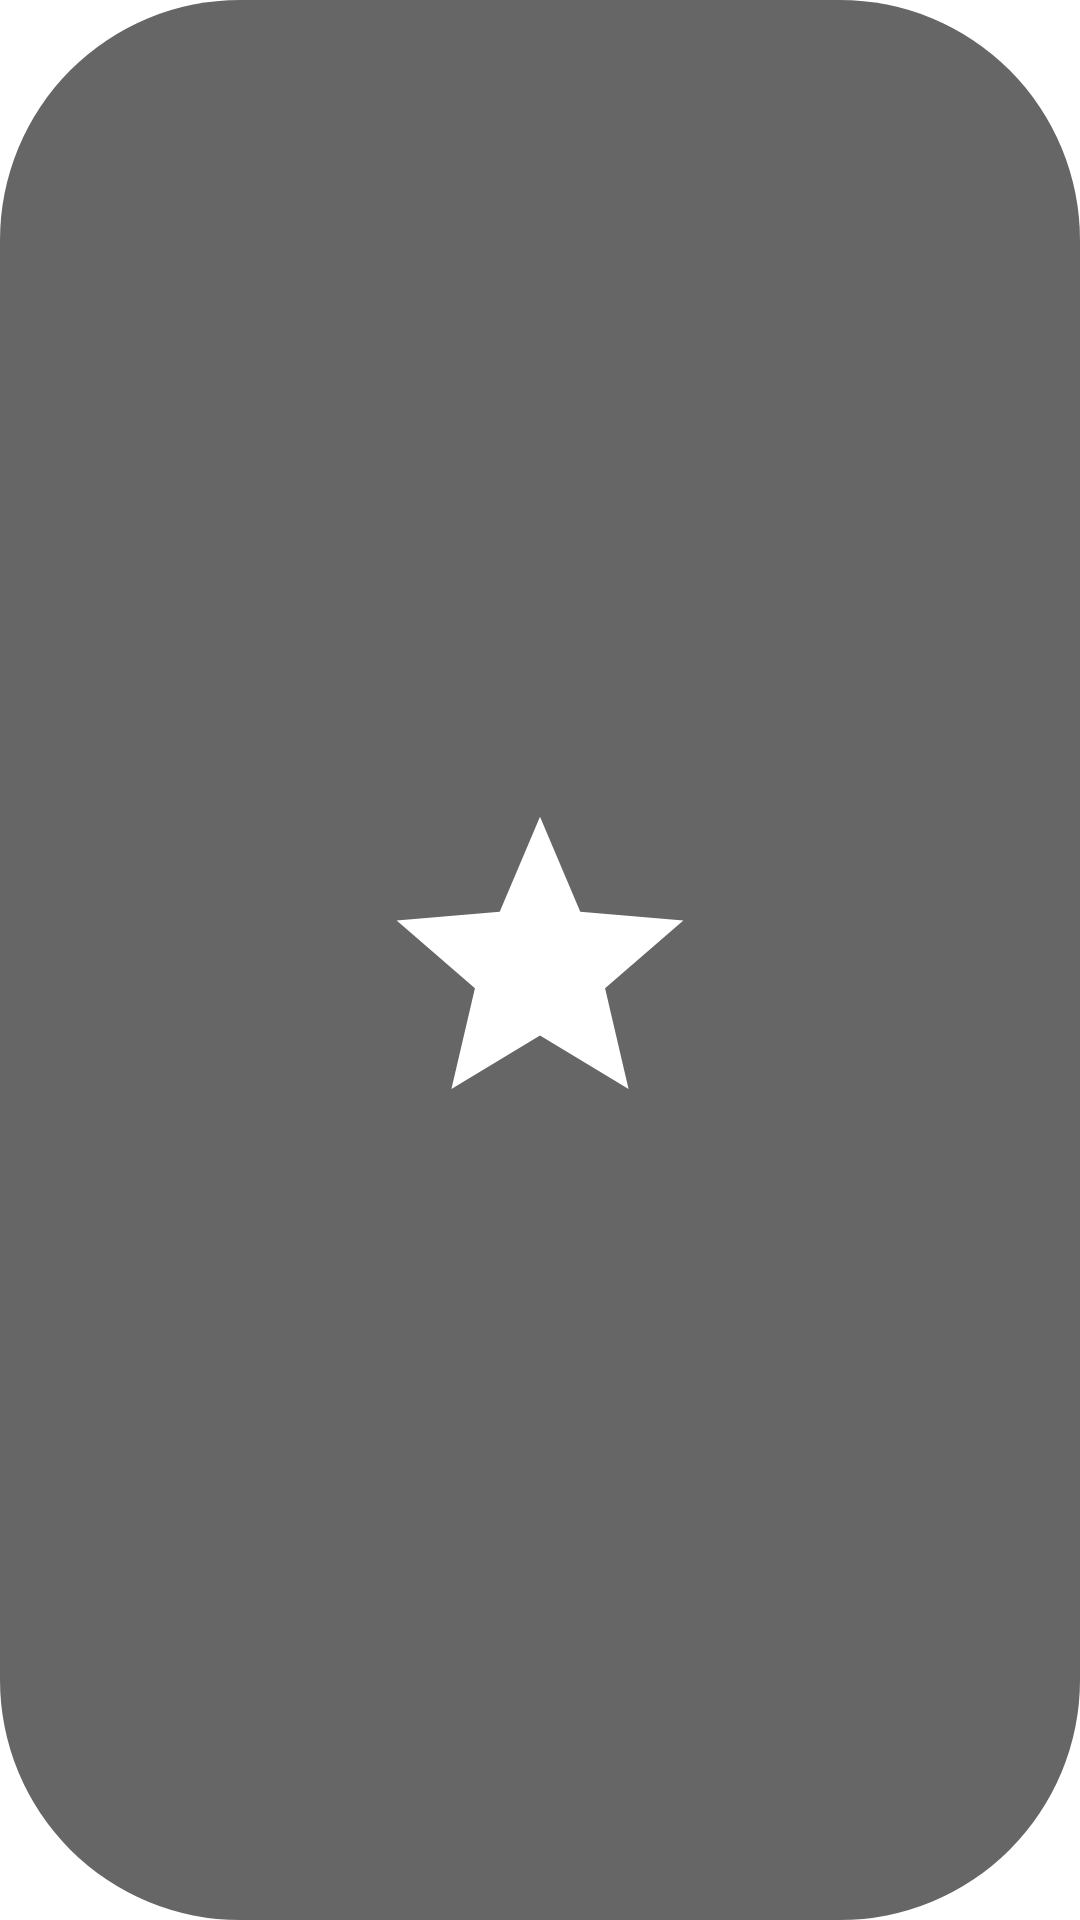

Here is an Android app screen rendered from its layout file. Give the layout XML and the strings, colors and styles it references.
<!-- AndroidManifest.xml: application theme Theme.OtakuKun -->
<!-- res/layout/custom_view_score.xml -->
<layout xmlns:android="http://schemas.android.com/apk/res/android"
    xmlns:app="http://schemas.android.com/apk/res-auto"
    xmlns:tools="http://schemas.android.com/tools">

    <data>

        <variable
            name="media"
            type="com.ak.anima.model.index.Media" />
    </data>

    <LinearLayout
        android:id="@+id/linearLayout"
        android:layout_width="wrap_content"
        android:minWidth="50dp"
        android:layout_height="wrap_content"
        android:background="@drawable/bg_rating_text"
        android:gravity="center"
        android:orientation="horizontal"
        android:padding="4dp">

        <TextView
            android:id="@+id/rate"
            android:layout_width="0dp"
            android:layout_height="wrap_content"
            android:layout_marginVertical="2dp"
            android:layout_marginStart="4dp"
            android:layout_weight="1"
            android:textAlignment="center"
            android:textColor="#fff"
            android:textSize="10sp"
            tools:ignore="SmallSp"
            tools:text="7.7" />

        <ImageView
            android:id="@+id/favorite"
            android:layout_width="0dp"
            android:layout_height="match_parent"
            android:layout_marginVertical="2dp"
            android:layout_weight="1"
            android:src="@drawable/ic_star"
            tools:ignore="ContentDescription" />

        <ImageView
            android:id="@+id/plan"
            android:layout_width="0dp"
            android:layout_height="match_parent"
            android:layout_marginVertical="2dp"
            android:layout_marginEnd="4dp"
            android:layout_weight="1"
            android:src="@drawable/ic_bookmark"
            android:textAlignment="center"
            tools:ignore="ContentDescription" />
    </LinearLayout>
</layout>
<!-- resources referenced by this layout -->
<resources>
  <!-- drawable bg_rating_text (drawable) -->
  <?xml version="1.0" encoding="utf-8"?>
  <shape xmlns:android="http://schemas.android.com/apk/res/android">
      <solid android:color="@color/transparentBg" />
      <corners android:radius="?attr/listPreferredItemHeightLarge" />
  </shape>
  <!-- drawable ic_star (drawable) -->
  <vector xmlns:android="http://schemas.android.com/apk/res/android"
      android:width="24dp"
      android:height="24dp"
      android:viewportWidth="24"
      android:viewportHeight="24">
    <path
        android:fillColor="#fff"
        android:pathData="M12,17.27L18.18,21l-1.64,-7.03L22,9.24l-7.19,-0.61L12,2 9.19,8.63 2,9.24l5.46,4.73L5.82,21z"/>
  </vector>
  <style name="Theme.OtakuKun" parent="Theme.MaterialComponents.DayNight.NoActionBar">
          
          <item name="colorPrimary">@color/primaryColorDefault</item>
          <item name="colorPrimaryVariant">@color/primaryDarkColorDefault</item>
          <item name="colorOnPrimary">@color/primaryLightColorDefault</item>
          
          <item name="colorSecondary">@color/secondaryColorDefault</item>
          <item name="colorSecondaryVariant">@color/secondaryDarkColorDefault</item>
  
          <item name="colorOnSecondary">@color/white</item>
          
          
          <item name="android:statusBarColor" tools:targetApi="l">?attr/colorPrimaryVariant</item>
          
      </style>
  <color name="transparentBg">#99000000</color>
  <color name="primaryColorDefault">#2CABA7</color>
  <color name="primaryDarkColorDefault">#007b78</color>
  <color name="primaryLightColorDefault">#69ddd8</color>
  <color name="secondaryColorDefault">#aa7828</color>
  <color name="secondaryDarkColorDefault">#774c00</color>
  <color name="white">#FFFFFFFF</color>
</resources>
